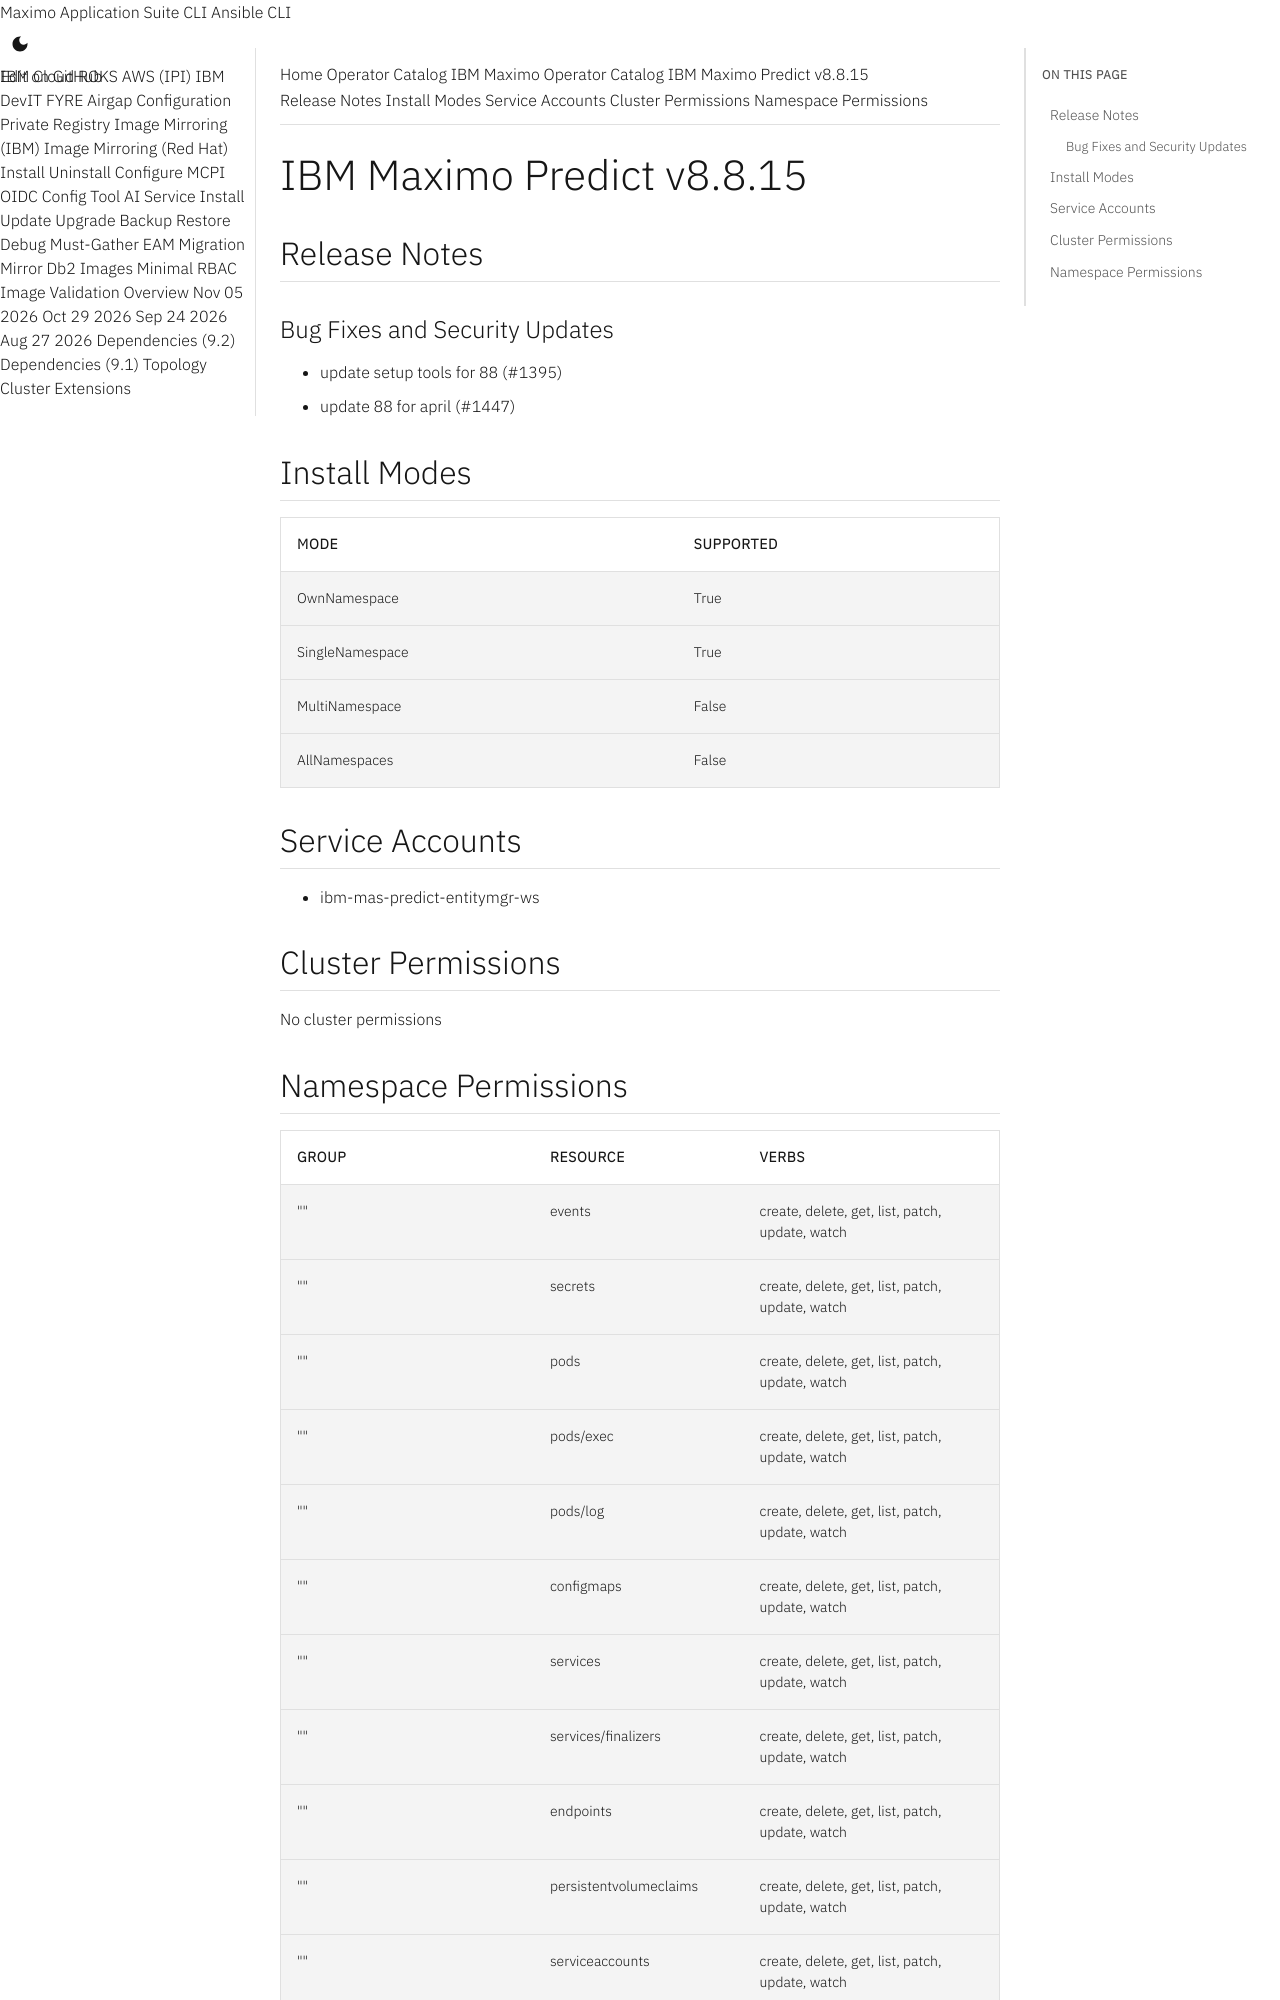

repository: ibm-mas/cli · page: catalogs/packages/ibm-mas-predict/8.8.15/index.html · generator: mkdocs

extra_breadcrumb_title_1: Operator Catalog
extra_breadcrumb_title_2: IBM Maximo Operator Catalog
extra_breadcrumb_url_2: ../../../
nav_title: Operator Catalog

IBM Maximo Predict v8.8.15
================================================================================

Release Notes
--------------------------------------------------------------------------------
### Bug Fixes and Security Updates
- update setup tools for 88 (#1395)
- update 88 for april (#1447)

Install Modes
--------------------------------------------------------------------------------
| Mode                 | Supported |
| :------------------- | :-------- |
| OwnNamespace         | True      |
| SingleNamespace      | True      |
| MultiNamespace       | False     |
| AllNamespaces        | False     |

Service Accounts
--------------------------------------------------------------------------------
- ibm-mas-predict-entitymgr-ws

Cluster Permissions
--------------------------------------------------------------------------------
No cluster permissions
